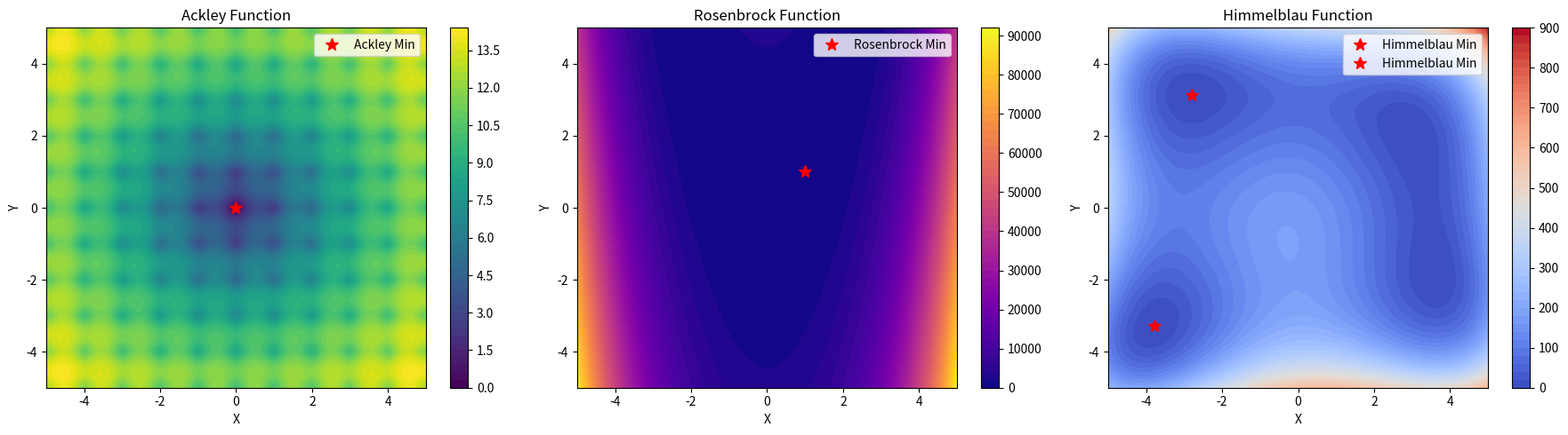

This chart was generated by the following Python code: (Note: this script raises an exception after producing the figure.)
import numpy as np
from scipy.optimize import minimize
import matplotlib.pyplot as plt

# Define the functions
def ackley(x, y):
    return -20 * np.exp(-0.2 * np.sqrt(0.5 * (x**2 + y**2))) - np.exp(0.5 * (np.cos(2 * np.pi * x) + np.cos(2 * np.pi * y))) + np.e + 20

def rosenbrock(x, y, a=1, b=100):
    return (a - x)**2 + b * (y - x**2)**2

def himmelblau(x, y):
    return (x**2 + y - 11)**2 + (x + y**2 - 7)**2
    # Find the absolute minimum of each function

# Ackley function minimum
ackley_min = minimize(lambda v: ackley(v[0], v[1]), [0, 0], bounds=[(-5, 5), (-5, 5)])
ackley_min_x, ackley_min_y = ackley_min.x

# Rosenbrock function minimum
rosenbrock_min = minimize(lambda v: rosenbrock(v[0], v[1]), [0, 0], bounds=[(-5, 5), (-5, 5)])
rosenbrock_min_x, rosenbrock_min_y = rosenbrock_min.x

# Himmelblau function minimum
himmelblau_min_points = []
for start_point in [(-4, 4), (4, 4), (-4, -4), (4, -4)]:
    himmelblau_min = minimize(lambda v: himmelblau(v[0], v[1]), start_point, bounds=[(-5, 5), (-5, 5)])
    himmelblau_min_points.append(himmelblau_min.x)

# Extract unique Himmelblau minima
himmelblau_min_points = np.unique(np.round(himmelblau_min_points, decimals=5), axis=0)
himmelblau_min_x, himmelblau_min_y = himmelblau_min_points[:, 0], himmelblau_min_points[:, 1]

# Create mesh grid
x = np.linspace(-5, 5, 400)
y = np.linspace(-5, 5, 400)
X, Y = np.meshgrid(x, y)

# Compute function values
Z_ackley = ackley(X, Y)
Z_rosenbrock = rosenbrock(X, Y)
Z_himmelblau = himmelblau(X, Y)

# Plotting
fig, axes = plt.subplots(1, 3, figsize=(18, 5))

# Ackley function
contour1 = axes[0].contourf(X, Y, Z_ackley, levels=50, cmap='viridis')
fig.colorbar(contour1, ax=axes[0])
axes[0].set_title("Ackley Function")
axes[0].set_xlabel("X")
axes[0].set_ylabel("Y")

# Rosenbrock function
contour2 = axes[1].contourf(X, Y, Z_rosenbrock, levels=50, cmap='plasma')
fig.colorbar(contour2, ax=axes[1])
axes[1].set_title("Rosenbrock Function")
axes[1].set_xlabel("X")
axes[1].set_ylabel("Y")

# Himmelblau function
contour3 = axes[2].contourf(X, Y, Z_himmelblau, levels=50, cmap='coolwarm')
fig.colorbar(contour3, ax=axes[2])
axes[2].set_title("Himmelblau Function")
axes[2].set_xlabel("X")
axes[2].set_ylabel("Y")

# Add minimum points to the plot
# Ackley function minimum
axes[0].plot(ackley_min_x, ackley_min_y, 'r*', markersize=10, label='Ackley Min')
axes[0].legend()

# Rosenbrock function minimum
axes[1].plot(rosenbrock_min_x, rosenbrock_min_y, 'r*', markersize=10, label='Rosenbrock Min')
axes[1].legend()

# Himmelblau function minima
for x_min, y_min in zip(himmelblau_min_x, himmelblau_min_y):
    axes[2].plot(x_min, y_min, 'r*', markersize=10, label='Himmelblau Min')
axes[2].legend()

plt.tight_layout()
plt.savefig('/home/yaadreb/GitHub/CPL/function_visualizations.png', dpi=300)
plt.show()

# 3D Plotting
fig_3d = plt.figure(figsize=(18, 5))

# Ackley function 3D plot
ax1 = fig_3d.add_subplot(131, projection='3d')
ax1.plot_surface(X, Y, Z_ackley, cmap='viridis', edgecolor='none', alpha=0.8)
ax1.set_title("Ackley Function")
ax1.set_xlabel("X")
ax1.set_ylabel("Y")
ax1.set_zlabel("Z")
ax1.scatter(ackley_min_x, ackley_min_y, ackley(ackley_min_x, ackley_min_y), color='r', s=50, label='Ackley Min')
ax1.legend()

# Rosenbrock function 3D plot
ax2 = fig_3d.add_subplot(132, projection='3d')
ax2.plot_surface(X, Y, Z_rosenbrock, cmap='plasma', edgecolor='none', alpha=0.8)
ax2.set_title("Rosenbrock Function")
ax2.set_xlabel("X")
ax2.set_ylabel("Y")
ax2.set_zlabel("Z")
ax2.scatter(rosenbrock_min_x, rosenbrock_min_y, rosenbrock(rosenbrock_min_x, rosenbrock_min_y), color='r', s=50, label='Rosenbrock Min')
ax2.legend()

# Himmelblau function 3D plot
ax3 = fig_3d.add_subplot(133, projection='3d')
ax3.plot_surface(X, Y, Z_himmelblau, cmap='coolwarm', edgecolor='none', alpha=0.8)
ax3.set_title("Himmelblau Function")
ax3.set_xlabel("X")
ax3.set_ylabel("Y")
ax3.set_zlabel("Z")
for x_min, y_min in zip(himmelblau_min_x, himmelblau_min_y):
    ax3.scatter(x_min, y_min, himmelblau(x_min, y_min), color='r', s=50, label='Himmelblau Min')
ax3.legend()

plt.tight_layout()
plt.show()
